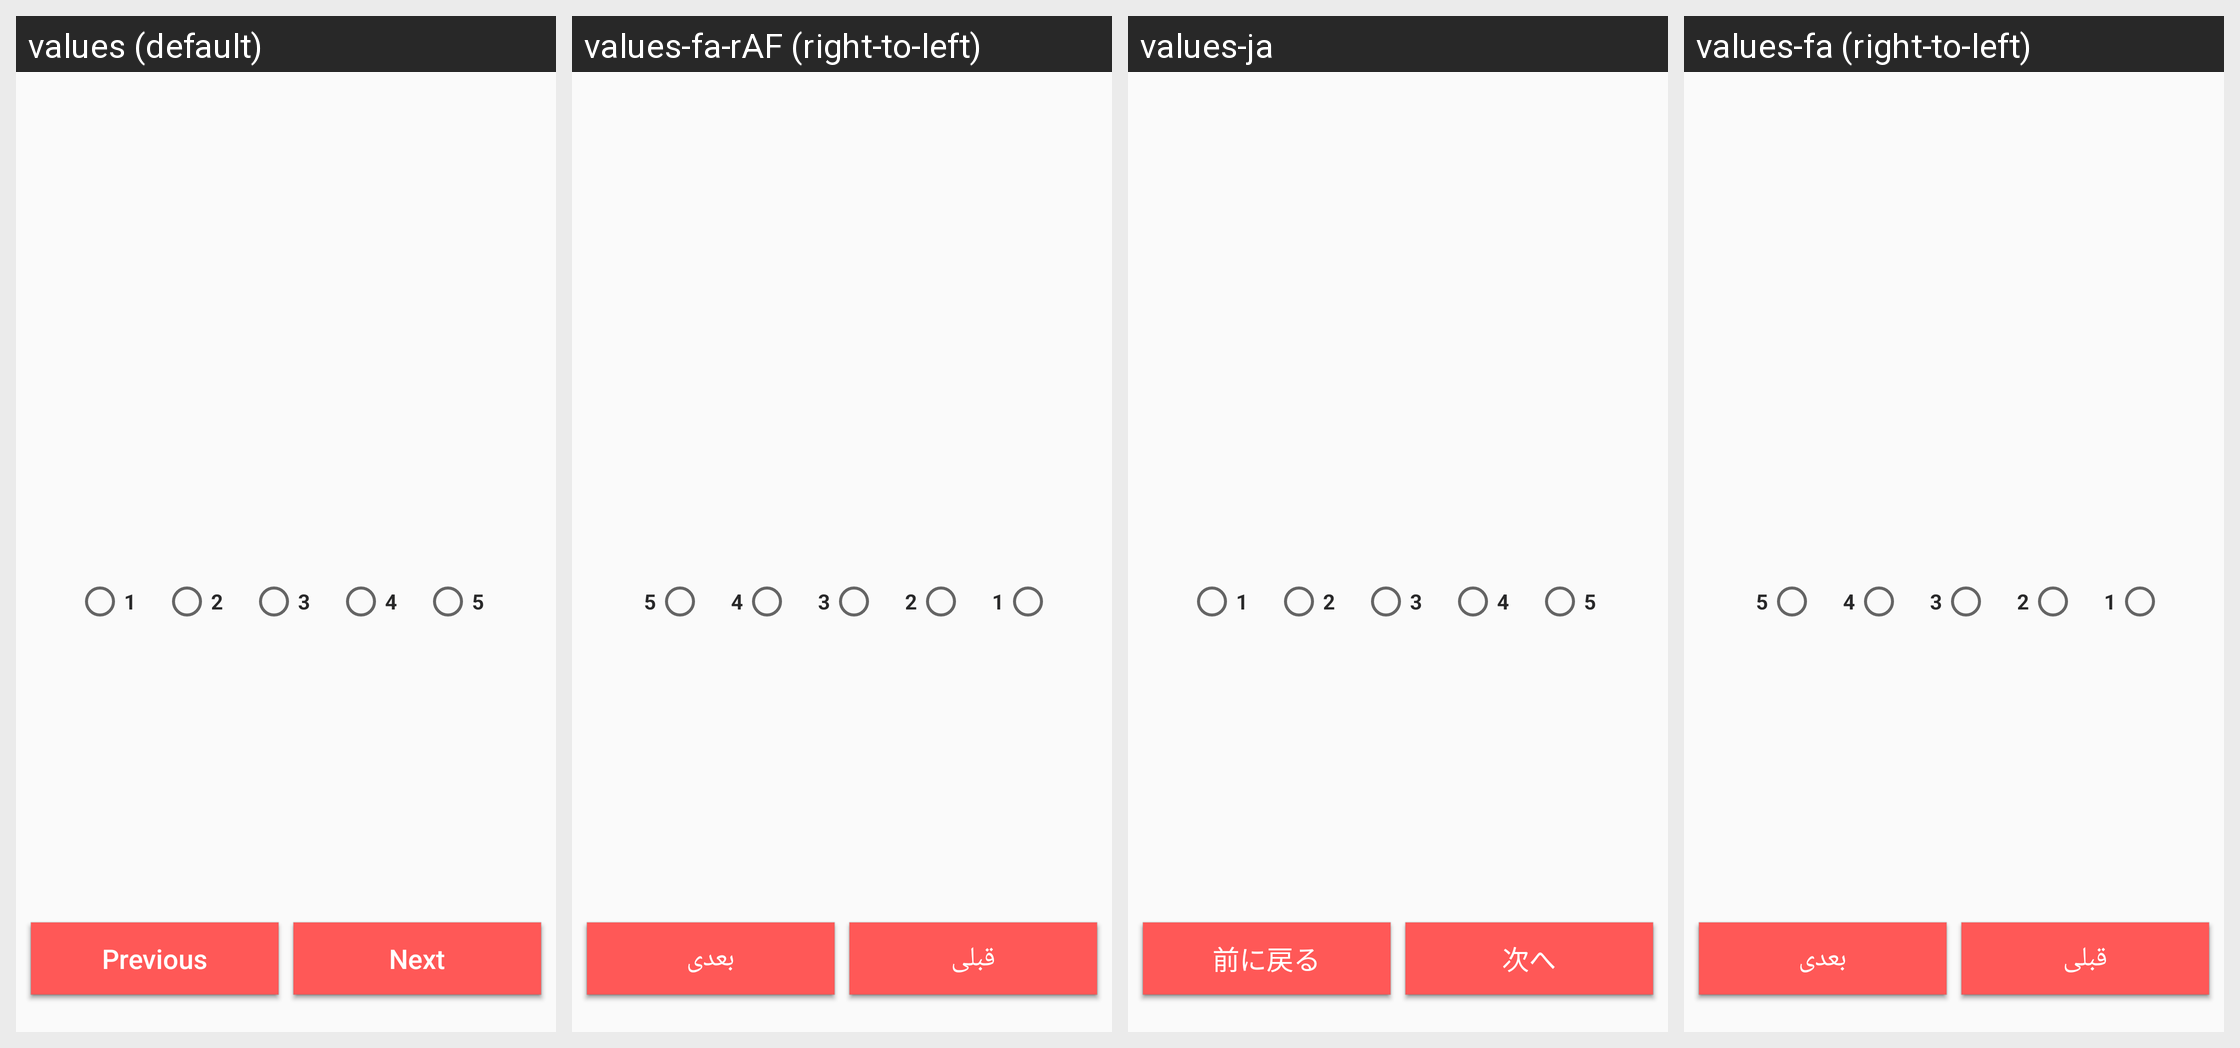

Strings drawn on this Android screen and how each of the app's shown locales translates them:
Android screen res/layout/likert_scale_fragment.xml rendered under 4 locales, left to right: values (default), values-fa-rAF (right-to-left), values-ja, values-fa (right-to-left). Device: Nexus 5 (rendered at 1080×1920; each locale shown at half size, 540×960, under a caption strip naming it); theme AppTheme.
Other locales in the repository, not shown: values-ar, values-sv-rSE, values-tr.
Strings drawn on this screen, with the default value and each locale's value (text and hints the layout hard-codes, and strings that could not be matched under every locale, appear in the picture but are not listed):

next
  values: Next
  values-fa-rAF: بعدی
  values-ja: 次へ
  values-fa: بعدی

previous
  values: Previous
  values-fa-rAF: قبلی
  values-ja: 前に戻る
  values-fa: قبلی
